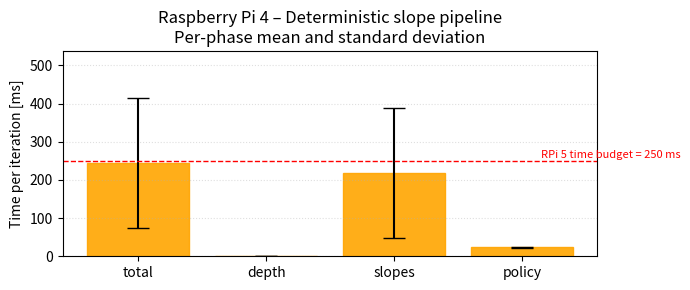

Write the Python code that produced this figure.
import re
import numpy as np
import matplotlib.pyplot as plt

# === INCOLLA QUI I TUOI LOG ===
log_text = """
[TIMING] total= 470.6 ms | depth=   1.1 | slopes= 444.1 | policy=  25.5
[INFO] HFOV = 0.980 rad
[TIMING] total= 618.8 ms | depth=   1.1 | slopes= 594.2 | policy=  23.6
[INFO] HFOV = 0.980 rad
[TIMING] total= 472.5 ms | depth=   1.1 | slopes= 447.9 | policy=  23.5
[INFO] HFOV = 0.980 rad
[TIMING] total= 529.2 ms | depth=   1.1 | slopes= 504.2 | policy=  23.9
[INFO] HFOV = 0.980 rad
[TIMING] total= 477.3 ms | depth=   1.1 | slopes= 453.6 | policy=  22.6
[INFO] HFOV = 0.980 rad
[TIMING] total= 419.7 ms | depth=   1.1 | slopes= 395.0 | policy=  23.6
[INFO] HFOV = 0.980 rad
[TIMING] total= 406.1 ms | depth=   1.3 | slopes= 381.8 | policy=  23.0
[INFO] HFOV = 0.980 rad
[TIMING] total= 468.4 ms | depth=   1.4 | slopes= 443.3 | policy=  23.7
[INFO] HFOV = 0.980 rad
[TIMING] total= 405.8 ms | depth=   1.3 | slopes= 380.8 | policy=  23.7
[INFO] HFOV = 0.980 rad
[TIMING] total= 704.5 ms | depth=   1.4 | slopes= 679.7 | policy=  23.4
[INFO] HFOV = 0.980 rad
[TIMING] total= 462.9 ms | depth=   1.1 | slopes= 435.7 | policy=  26.1
[INFO] HFOV = 0.980 rad
[INFO] HFOV = 0.980 rad
[TIMING] total= 537.6 ms | depth=   1.3 | slopes= 513.7 | policy=  22.7
[TIMING] total= 547.1 ms | depth=   1.4 | slopes= 522.1 | policy=  23.6
[INFO] HFOV = 0.980 rad
[TIMING] total= 715.4 ms | depth=   1.4 | slopes= 691.6 | policy=  22.4
[INFO] HFOV = 0.980 rad
[TIMING] total= 518.5 ms | depth=   1.1 | slopes= 493.7 | policy=  23.7
[INFO] HFOV = 0.980 rad
[TIMING] total= 359.2 ms | depth=   1.1 | slopes= 334.4 | policy=  23.7
[INFO] HFOV = 0.980 rad
[TIMING] total= 332.6 ms | depth=   1.4 | slopes= 307.6 | policy=  23.7
[INFO] HFOV = 0.980 rad
[TIMING] total= 533.4 ms | depth=   1.4 | slopes= 508.0 | policy=  24.1
[INFO] HFOV = 0.980 rad
[TIMING] total= 471.7 ms | depth=   1.4 | slopes= 446.8 | policy=  23.5
[INFO] HFOV = 0.980 rad
[TIMING] total= 363.1 ms | depth=   1.4 | slopes= 336.7 | policy=  25.0
[INFO] HFOV = 0.980 rad
[TIMING] total= 304.3 ms | depth=   1.4 | slopes= 279.1 | policy=  23.8
[INFO] HFOV = 0.980 rad
[TIMING] total= 625.4 ms | depth=   1.4 | slopes= 590.9 | policy=  33.1
[INFO] HFOV = 0.980 rad
[TIMING] total= 406.3 ms | depth=   1.4 | slopes= 378.0 | policy=  26.9
[INFO] HFOV = 0.980 rad
[TIMING] total= 356.7 ms | depth=   1.3 | slopes= 331.4 | policy=  24.1
[INFO] HFOV = 0.980 rad
[TIMING] total= 269.3 ms | depth=   1.5 | slopes= 245.3 | policy=  22.5
[INFO] HFOV = 0.980 rad
[TIMING] total= 350.7 ms | depth=   1.4 | slopes= 325.5 | policy=  23.8
[INFO] HFOV = 0.980 rad
[TIMING] total= 346.6 ms | depth=   1.4 | slopes= 321.4 | policy=  23.7
[INFO] HFOV = 0.980 rad
[TIMING] total= 418.2 ms | depth=   1.4 | slopes= 393.3 | policy=  23.6
[INFO] HFOV = 0.980 rad
[TIMING] total= 237.7 ms | depth=   1.4 | slopes= 213.6 | policy=  22.7
[INFO] HFOV = 0.980 rad
[TIMING] total= 264.3 ms | depth=   1.4 | slopes= 240.2 | policy=  22.6
[INFO] HFOV = 0.980 rad
[TIMING] total= 526.1 ms | depth=   1.4 | slopes= 501.1 | policy=  23.6
[INFO] HFOV = 0.980 rad
[TIMING] total= 346.2 ms | depth=   1.4 | slopes= 321.0 | policy=  23.8
[INFO] HFOV = 0.980 rad
[TIMING] total= 222.7 ms | depth=   1.4 | slopes= 197.7 | policy=  23.6
[INFO] HFOV = 0.980 rad
[TIMING] total= 699.4 ms | depth=   1.8 | slopes= 673.7 | policy=  23.9
[INFO] HFOV = 0.980 rad
[TIMING] total= 423.2 ms | depth=   1.1 | slopes= 398.5 | policy=  23.6
[INFO] HFOV = 0.980 rad
[TIMING] total= 363.2 ms | depth=   1.4 | slopes= 337.2 | policy=  24.6
[INFO] HFOV = 0.980 rad
[TIMING] total= 283.2 ms | depth=   1.4 | slopes= 259.1 | policy=  22.7
[INFO] HFOV = 0.980 rad
[TIMING] total= 273.9 ms | depth=   1.4 | slopes= 250.1 | policy=  22.3
[INFO] HFOV = 0.980 rad
[TIMING] total= 553.8 ms | depth=   1.3 | slopes= 528.9 | policy=  23.6
[INFO] HFOV = 0.980 rad
[TIMING] total= 307.6 ms | depth=   1.4 | slopes= 282.6 | policy=  23.7
[INFO] HFOV = 0.980 rad
[TIMING] total= 297.9 ms | depth=   1.4 | slopes= 272.7 | policy=  23.8
[INFO] HFOV = 0.980 rad
[TIMING] total= 323.1 ms | depth=   1.4 | slopes= 298.3 | policy=  23.5
[INFO] HFOV = 0.980 rad
[TIMING] total= 363.1 ms | depth=   1.4 | slopes= 337.9 | policy=  23.8
[INFO] HFOV = 0.980 rad
[TIMING] total= 251.2 ms | depth=   1.4 | slopes= 225.5 | policy=  24.3
[INFO] HFOV = 0.980 rad
[TIMING] total= 104.7 ms | depth=   1.5 | slopes=  77.8 | policy=  25.3
[INFO] HFOV = 0.980 rad
[TIMING] total= 293.5 ms | depth=   1.4 | slopes= 267.9 | policy=  24.2
[INFO] HFOV = 0.980 rad
[TIMING] total= 272.7 ms | depth=   1.4 | slopes= 247.7 | policy=  23.6
[INFO] HFOV = 0.980 rad
[TIMING] total= 195.4 ms | depth=   1.4 | slopes= 170.3 | policy=  23.7
[INFO] HFOV = 0.980 rad
[TIMING] total= 384.8 ms | depth=   1.4 | slopes= 359.2 | policy=  24.2
[INFO] HFOV = 0.980 rad
[TIMING] total= 283.0 ms | depth=   1.4 | slopes= 257.9 | policy=  23.8
[INFO] HFOV = 0.980 rad
[TIMING] total= 109.1 ms | depth=   1.4 | slopes=  85.0 | policy=  22.8
[INFO] HFOV = 0.980 rad
[TIMING] total= 127.2 ms | depth=   1.4 | slopes= 101.8 | policy=  24.1
[INFO] HFOV = 0.980 rad
[TIMING] total= 334.2 ms | depth=   1.4 | slopes= 310.3 | policy=  22.6
[INFO] HFOV = 0.980 rad
[TIMING] total= 277.8 ms | depth=   1.4 | slopes= 253.6 | policy=  22.8
[INFO] HFOV = 0.980 rad
[TIMING] total= 153.8 ms | depth=   1.4 | slopes= 128.6 | policy=  23.9
[INFO] HFOV = 0.980 rad
[TIMING] total= 225.7 ms | depth=   1.6 | slopes= 199.0 | policy=  25.0
[INFO] HFOV = 0.980 rad
[TIMING] total= 110.9 ms | depth=   1.3 | slopes=  86.1 | policy=  23.5
[INFO] HFOV = 0.980 rad
[TIMING] total= 187.0 ms | depth=   1.4 | slopes= 161.8 | policy=  23.8
[INFO] HFOV = 0.980 rad
[TIMING] total= 177.2 ms | depth=   1.5 | slopes= 152.0 | policy=  23.7
[INFO] HFOV = 0.980 rad
[TIMING] total= 175.5 ms | depth=   1.4 | slopes= 151.4 | policy=  22.7
[INFO] HFOV = 0.980 rad
[TIMING] total= 193.3 ms | depth=   1.4 | slopes= 169.2 | policy=  22.7
[INFO] HFOV = 0.980 rad
[TIMING] total= 116.8 ms | depth=   1.4 | slopes=  91.6 | policy=  23.8
[INFO] HFOV = 0.980 rad
[TIMING] total= 119.7 ms | depth=   1.4 | slopes=  95.8 | policy=  22.6
[INFO] HFOV = 0.980 rad
[TIMING] total= 144.5 ms | depth=   1.4 | slopes= 120.2 | policy=  22.9
[INFO] HFOV = 0.980 rad
[TIMING] total=  95.6 ms | depth=   1.4 | slopes=  71.2 | policy=  23.1
[INFO] HFOV = 0.980 rad
[TIMING] total= 138.9 ms | depth=   1.4 | slopes= 113.8 | policy=  23.7
[INFO] HFOV = 0.980 rad
[TIMING] total= 168.2 ms | depth=   1.7 | slopes= 141.3 | policy=  25.2
[INFO] HFOV = 0.980 rad
[TIMING] total=  79.9 ms | depth=   1.4 | slopes=  54.9 | policy=  23.6
[INFO] HFOV = 0.980 rad
[TIMING] total=  71.5 ms | depth=   1.4 | slopes=  46.5 | policy=  23.6
[INFO] HFOV = 0.980 rad
[TIMING] total= 104.4 ms | depth=   1.4 | slopes=  79.4 | policy=  23.5
[INFO] HFOV = 0.980 rad
[TIMING] total=  78.6 ms | depth=   1.4 | slopes=  53.7 | policy=  23.5
[INFO] HFOV = 0.980 rad
[TIMING] total= 284.3 ms | depth=   1.4 | slopes= 260.3 | policy=  22.6
[INFO] HFOV = 0.980 rad
[TIMING] total=  58.2 ms | depth=   1.4 | slopes=  34.5 | policy=  22.3
[INFO] HFOV = 0.980 rad
[TIMING] total= 110.4 ms | depth=   1.4 | slopes=  85.4 | policy=  23.6
[INFO] HFOV = 0.980 rad
[TIMING] total=  83.3 ms | depth=   1.4 | slopes=  58.1 | policy=  23.8
[INFO] HFOV = 0.980 rad
[TIMING] total= 127.0 ms | depth=   1.4 | slopes= 101.9 | policy=  23.7
[INFO] HFOV = 0.980 rad
[TIMING] total=  59.2 ms | depth=   1.4 | slopes=  34.7 | policy=  23.0
[INFO] HFOV = 0.980 rad
[TIMING] total=  76.9 ms | depth=   1.2 | slopes=  51.3 | policy=  24.4
[INFO] HFOV = 0.980 rad
[TIMING] total=  70.1 ms | depth=   1.4 | slopes=  45.0 | policy=  23.7
[INFO] HFOV = 0.980 rad
[TIMING] total=  58.4 ms | depth=   1.4 | slopes=  34.4 | policy=  22.6
[INFO] HFOV = 0.980 rad
[TIMING] total= 122.2 ms | depth=   1.4 | slopes=  96.9 | policy=  24.0
[INFO] HFOV = 0.980 rad
[TIMING] total= 231.1 ms | depth=   1.4 | slopes= 206.0 | policy=  23.8
[INFO] HFOV = 0.980 rad
[TIMING] total= 220.4 ms | depth=   1.4 | slopes= 195.2 | policy=  23.9
[INFO] HFOV = 0.980 rad
[TIMING] total=  62.4 ms | depth=   1.4 | slopes=  35.4 | policy=  25.5
[INFO] HFOV = 0.980 rad
[TIMING] total= 151.7 ms | depth=   1.4 | slopes= 126.5 | policy=  23.8
[INFO] HFOV = 0.980 rad
[TIMING] total= 133.3 ms | depth=   1.4 | slopes= 108.1 | policy=  23.8
[INFO] HFOV = 0.980 rad
[TIMING] total=  88.1 ms | depth=   1.4 | slopes=  63.0 | policy=  23.7
[INFO] HFOV = 0.980 rad
[TIMING] total= 109.2 ms | depth=   1.4 | slopes=  83.8 | policy=  24.1
[INFO] HFOV = 0.980 rad
[TIMING] total=  83.2 ms | depth=   1.4 | slopes=  54.4 | policy=  27.3
[INFO] HFOV = 0.980 rad
[TIMING] total=  59.6 ms | depth=   1.4 | slopes=  35.7 | policy=  22.5
[INFO] HFOV = 0.980 rad
[TIMING] total= 121.5 ms | depth=   1.4 | slopes=  95.5 | policy=  24.6
[INFO] HFOV = 0.980 rad
[TIMING] total=  57.6 ms | depth=   1.4 | slopes=  33.5 | policy=  22.8
[INFO] HFOV = 0.980 rad
[TIMING] total=  57.1 ms | depth=   1.4 | slopes=  33.2 | policy=  22.6
[INFO] HFOV = 0.980 rad
[TIMING] total= 144.2 ms | depth=   1.4 | slopes= 119.1 | policy=  23.7
[INFO] HFOV = 0.980 rad
[TIMING] total= 152.6 ms | depth=   1.4 | slopes= 127.3 | policy=  23.9
[INFO] HFOV = 0.980 rad
[TIMING] total= 151.1 ms | depth=   1.4 | slopes= 125.9 | policy=  23.8
[INFO] HFOV = 0.980 rad
[TIMING] total= 129.0 ms | depth=   1.4 | slopes= 104.1 | policy=  23.5
[INFO] HFOV = 0.980 rad
[TIMING] total=  68.9 ms | depth=   1.4 | slopes=  44.8 | policy=  22.7
[INFO] HFOV = 0.980 rad
[TIMING] total= 169.0 ms | depth=   1.4 | slopes= 144.0 | policy=  23.6
[INFO] HFOV = 0.980 rad
[TIMING] total= 212.1 ms | depth=   1.6 | slopes= 184.5 | policy=  26.0
[INFO] HFOV = 0.980 rad
[TIMING] total=  68.3 ms | depth=   1.4 | slopes=  44.4 | policy=  22.5
[INFO] HFOV = 0.980 rad
[TIMING] total= 136.5 ms | depth=   1.4 | slopes= 111.5 | policy=  23.6
[INFO] HFOV = 0.980 rad
[TIMING] total=  68.0 ms | depth=   1.4 | slopes=  42.7 | policy=  24.0
[INFO] HFOV = 0.980 rad
[TIMING] total=  70.3 ms | depth=   1.4 | slopes=  42.4 | policy=  26.6
[INFO] HFOV = 0.980 rad
[TIMING] total= 267.4 ms | depth=   1.3 | slopes= 242.6 | policy=  23.4
[INFO] HFOV = 0.980 rad
[TIMING] total= 139.7 ms | depth=   1.4 | slopes= 114.7 | policy=  23.6
[INFO] HFOV = 0.980 rad
[TIMING] total=  81.2 ms | depth=   1.4 | slopes=  56.3 | policy=  23.5
[INFO] HFOV = 0.980 rad
[TIMING] total=  61.3 ms | depth=   1.4 | slopes=  37.3 | policy=  22.7
[INFO] HFOV = 0.980 rad
[TIMING] total= 131.4 ms | depth=   1.3 | slopes= 106.2 | policy=  23.9
[INFO] HFOV = 0.980 rad
[TIMING] total=  79.8 ms | depth=   1.4 | slopes=  54.7 | policy=  23.7
[INFO] HFOV = 0.980 rad
[TIMING] total=  94.6 ms | depth=   1.9 | slopes=  67.4 | policy=  25.3
[INFO] HFOV = 0.980 rad
[TIMING] total=  60.8 ms | depth=   1.5 | slopes=  36.7 | policy=  22.7
[INFO] HFOV = 0.980 rad
[TIMING] total= 131.3 ms | depth=   1.4 | slopes= 106.4 | policy=  23.6
[INFO] HFOV = 0.980 rad
[TIMING] total=  90.4 ms | depth=   1.3 | slopes=  65.5 | policy=  23.6
[INFO] HFOV = 0.980 rad
[TIMING] total=  93.8 ms | depth=   1.4 | slopes=  69.8 | policy=  22.5
[INFO] HFOV = 0.980 rad
[TIMING] total= 245.2 ms | depth=   1.4 | slopes= 219.1 | policy=  24.6
[INFO] HFOV = 0.980 rad
[TIMING] total=  59.2 ms | depth=   1.4 | slopes=  35.3 | policy=  22.5
[INFO] HFOV = 0.980 rad
[TIMING] total= 110.3 ms | depth=   1.4 | slopes=  85.1 | policy=  23.8
"""

# ===== Parse log =====
pattern = r"total=\s*([\d.]+)\s*ms\s*\|\s*depth=\s*([\d.]+)\s*\|\s*slopes=\s*([\d.]+)\s*\|\s*policy=\s*([\d.]+)"
matches = re.findall(pattern, log_text)

totals = np.array([float(m[0]) for m in matches])
depth = np.array([float(m[1]) for m in matches])
slopes = np.array([float(m[2]) for m in matches])
policy = np.array([float(m[3]) for m in matches])

means = np.array([totals.mean(), depth.mean(), slopes.mean(), policy.mean()])
stds  = np.array([totals.std(ddof=1), depth.std(ddof=1), slopes.std(ddof=1), policy.std(ddof=1)])

print("Means  [total, depth, slopes, policy]:", means)
print("Stddev [total, depth, slopes, policy]:", stds)

# ===== Plot =====
labels = ["total", "depth", "slopes", "policy"]
x = np.arange(len(labels))

fig, ax = plt.subplots(figsize=(7, 3))

bars = ax.bar(x, means, yerr=stds, capsize=8, alpha=0.9)

# colore arancione tipo figura precedente
for b in bars:
    b.set_color("orange")

ax.set_xticks(x)
ax.set_xticklabels(labels)
ax.set_ylabel("Time per iteration [ms]")

# Titolo in due righe, stile figura
ax.set_title("Raspberry Pi 4 – Deterministic slope pipeline\nPer-phase mean and standard deviation")

# Linea rossa a 250 ms con etichetta
limit = 250
ax.axhline(limit, linestyle="--", color="red", linewidth=1)
ax.text(
    x[-1] + 0.15,  # un po' a destra dell'ultimo bar
    limit + 3,
    "RPi 5 time budget = 250 ms",
    color="red",
    fontsize=8,
    va="bottom"
)

ax.set_ylim(0, max(means + stds)*1.3)
ax.grid(axis="y", linestyle=":", alpha=0.4)

fig.tight_layout()
plt.show()
